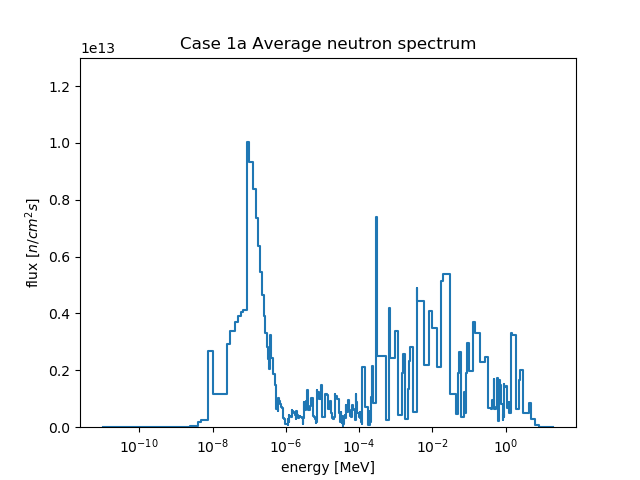

The table this chart was drawn from, first rows:
, E1, E2, E3, E4, E5, E6, E7, E8, E9, E10, E11, E12, E13, E14, E15, E16, E17, E18, E19, E20, E21, E22, E23
flux, 59716671, 1432837064, 1853873236, 2587748082, 2599507012, 4769086724, 10257401298, 13109858614, 15945837704, 40331766731, 51362131671, 175264496077, 239547849354, 2677033743790, 1172382207069, 2915753927081, 3368016569691, 3693885067138, 3914403165357, 4047833705580, 4109949990273, 4114438144801, 10028068838319
flux_err, 924541, 5199491, 5375161, 6786913, 7201441, 9869626, 16220455, 17623510, 19196244, 32087089, 36800378, 73007611, 90318278, 409568076, 225469452, 413044493, 469415983, 487647208, 507576810, 520928480, 528197445, 515540384, 1076469452
